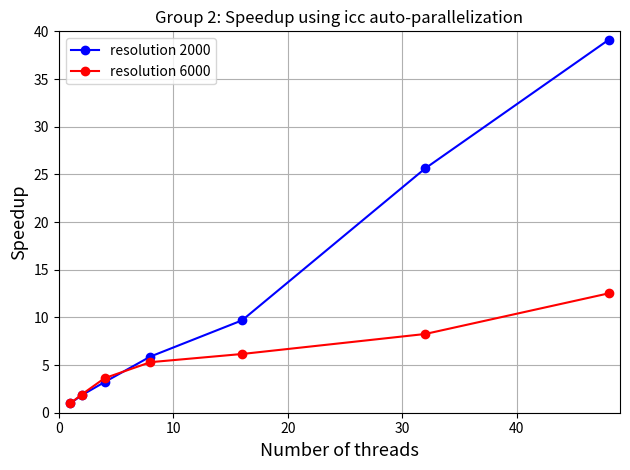

Write the Python code that produced this figure.
import numpy as np
import matplotlib.pyplot as plt

runtime_seq2000 = 0.251787
runtime_par2000 = np.array([0.258587, 0.137389, 0.078328, 0.042737, 0.025993, 0.009824, 0.006439])

runtime_seq6000 = 2.505904
runtime_par6000 = np.array([2.570008, 1.312078, 0.691502, 0.472711, 0.406836, 0.303416, 0.200211])

n_threads   = np.array([1, 2, 4, 8, 16, 32, 48])

speedups2000 = runtime_seq2000 / runtime_par2000
speedups6000 = runtime_seq6000 / runtime_par6000

fig, ax1 = plt.subplots()

ax1.set_xlabel("Number of threads", fontsize=13)
ax1.set_ylabel("Speedup", fontsize=13)
ax1.set_title("Group 2: Speedup using icc auto-parallelization")
ax1.set_xlim([0,49])
ax1.set_ylim([0,40])
# ax1.set_xticks(n_threads)

plt.plot(n_threads, speedups2000, '-bo', label='resolution 2000')
plt.plot(n_threads, speedups6000, '-ro', label='resolution 6000')
plt.legend()
plt.grid()
plt.tight_layout()
plt.show()